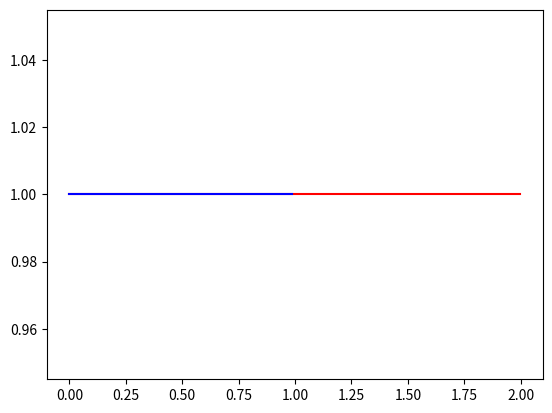

Write the Python code that produced this figure. (Note: this script raises an exception after producing the figure.)
#!/usr/bin/env python3
# -*- coding: utf-8 -*-
"""
[redacted]
[redacted]

Python 3.7
Created on Thu Mar 11 21:03:34 2021
"""
import numpy as np

def fft2D():
    from scipy.fft import ifftn
    import matplotlib.pyplot as plt
    import matplotlib.cm as cm
    N = 100
    f, ((ax1, ax2, ax3), (ax4, ax5, ax6)) = plt.subplots(2, 3, sharex='col', sharey='row')
    xf = np.zeros((N,N))
    xf[0, 5] = 1
    xf[0, N-5] = 1
    Z = ifftn(xf)
    ax1.imshow(xf, cmap=cm.Reds)
    ax4.imshow(np.real(Z), cmap=cm.gray)
    xf = np.zeros((N, N))
    xf[5, 0] = 1
    xf[N-5, 0] = 1
    Z = ifftn(xf)
    ax2.imshow(xf, cmap=cm.Reds)
    ax5.imshow(np.real(Z), cmap=cm.gray)
    xf = np.zeros((N, N))
    xf[5, 10] = 1
    xf[N-5, N-10] = 1
    Z = ifftn(xf)
    ax3.imshow(xf, cmap=cm.Reds)
    ax6.imshow(np.real(Z), cmap=cm.gray)
    plt.show()

def fft2D2():
    Lx, Ly = 2, 1
    Nx, Ny = 2**10, 2**6
    x, y = np.linspace(0, Lx, Nx+1)[:-1], np.linspace(0, Ly, Ny+1)[:-1]
    # dx, dy = Lx/Nx, Ly/Ny

    F = np.ones((Nx, Ny), dtype=complex)
    for i in range(5):
        for j in range(5):
            Fx = np.exp(i*2j*np.pi*x/Lx)
            Fy = np.exp(j*2j*np.pi*y/Ly)

            import matplotlib.pyplot as pt
            pt.plot(x, Fx.real, 'r-')
            pt.plot(y, Fy.real, 'b-')
            pt.show()

            from scipy.fft import fft2
            F += Fx[:, None] * Fy[None, :]


            cp = pt.matshow(F.real, extent=[0, Lx, 0, Ly], origin='Lower', aspect='auto')
            pt.colorbar(cp)
            pt.show()

            A_n = fft2(F.imag)
            A_n *= 2/((Nx)*(Ny))
            A_n[np.abs(A_n)<1e-10] = 0
            # print(np.abs(A_n[:6, :6]))

            k1, k2 = np.where(np.abs(A_n[:6, :6])!=0)

            if len(k1) == len(k2) == 0:
                K = np.zeros((1, 2))
            else:
                print(k1, k2)
                print(k1.shape, k2.shape)
                K = np.concatenate((k1[:, None], k2[:, None]), axis=1)
                print(K)

            # for k in K:
                # print(k)
            # if K.size > 0:
            #     print(K)
                # print(K[0], K[1])

            # cp = pt.matshow(np.abs(A_n[:6, :6]),
            #                 extent=[0, 5, 0, 5], aspect=None,
            #                 origin='lower')
            # pt.colorbar(cp)
            # pt.show()

    # Fx = np.cos()

if __name__ == '__main__':
    # T = 4
    # f_sample = 5
    # t = np.linspace(0, T, 2**10)
    # L = 2*np.pi/T
    # f = 3*np.sin(3*L*t) - 6*np.sin(2*L*t) + np.cos(4*L*t)
    # y = (2*np.fft.rfft(f) / t.shape)[:5]
    # print(y.real, y.imag, np.abs(y))

    fft2D2()